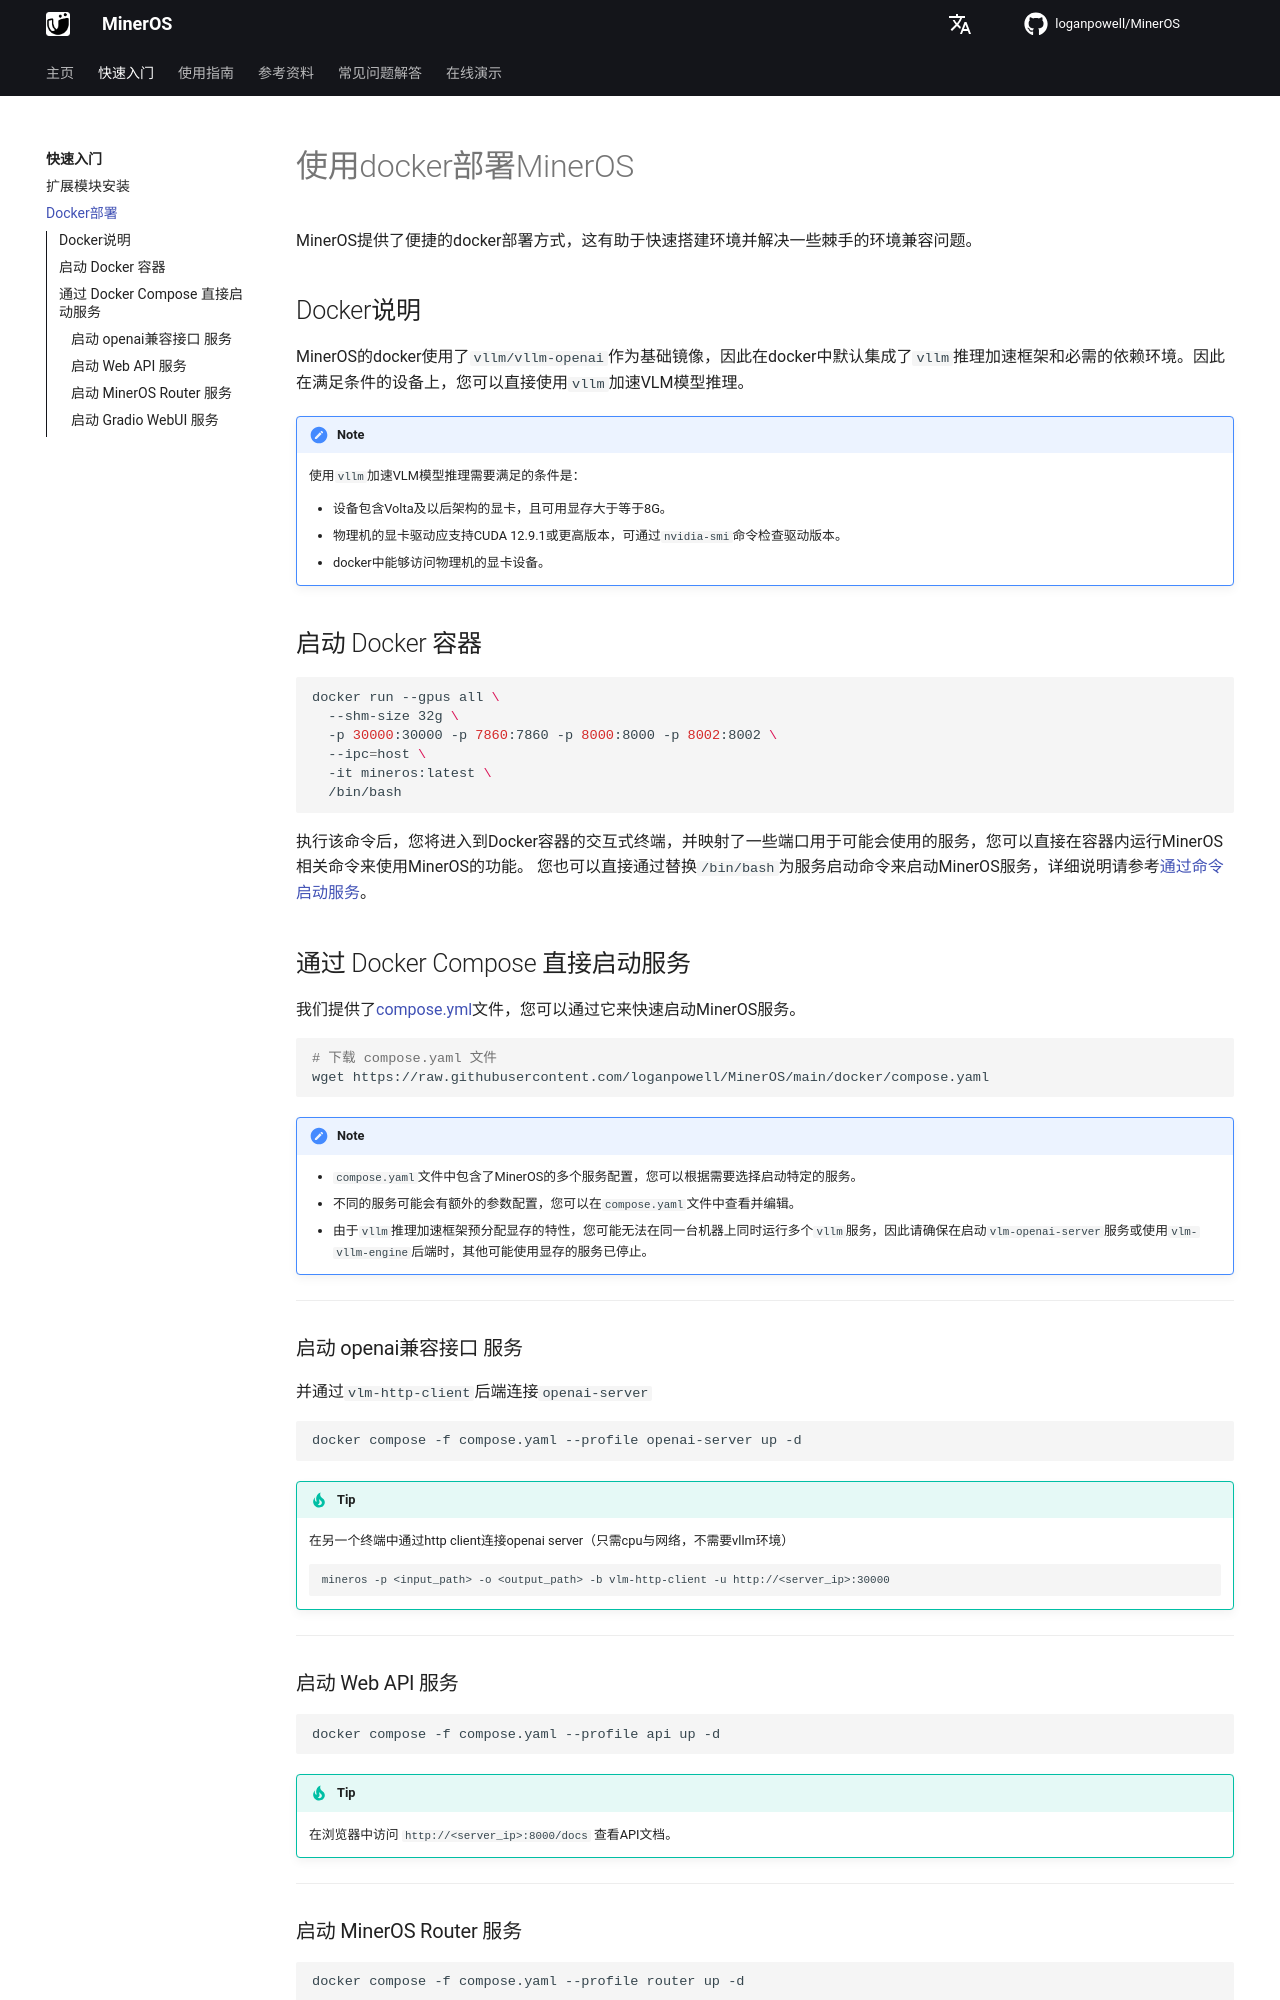

repository: loganpowell/MinerOS · page: zh/quick_start/docker_deployment/index.html · generator: mkdocs

# 使用docker部署MinerOS

MinerOS提供了便捷的docker部署方式，这有助于快速搭建环境并解决一些棘手的环境兼容问题。

## Docker说明

MinerOS的docker使用了`vllm/vllm-openai`作为基础镜像，因此在docker中默认集成了`vllm`推理加速框架和必需的依赖环境。因此在满足条件的设备上，您可以直接使用`vllm`加速VLM模型推理。

> [!NOTE]
> 使用`vllm`加速VLM模型推理需要满足的条件是：
>
> - 设备包含Volta及以后架构的显卡，且可用显存大于等于8G。
> - 物理机的显卡驱动应支持CUDA 12.9.1或更高版本，可通过`nvidia-smi`命令检查驱动版本。
> - docker中能够访问物理机的显卡设备。

## 启动 Docker 容器

```bash
docker run --gpus all \
  --shm-size 32g \
  -p 30000:30000 -p 7860:7860 -p 8000:8000 -p 8002:8002 \
  --ipc=host \
  -it mineros:latest \
  /bin/bash
```

执行该命令后，您将进入到Docker容器的交互式终端，并映射了一些端口用于可能会使用的服务，您可以直接在容器内运行MinerOS相关命令来使用MinerOS的功能。
您也可以直接通过替换`/bin/bash`为服务启动命令来启动MinerOS服务，详细说明请参考[通过命令启动服务](https://loganpowell.github.io/MinerOS/zh/usage/quick_usage/#apiwebuihttp-clientserver)。

## 通过 Docker Compose 直接启动服务

我们提供了[compose.yml](https://github.com/loganpowell/MinerOS/blob/main/docker/compose.yaml)文件，您可以通过它来快速启动MinerOS服务。

```bash
# 下载 compose.yaml 文件
wget https://raw.githubusercontent.com/loganpowell/MinerOS/main/docker/compose.yaml
```

> [!NOTE]
>
> - `compose.yaml`文件中包含了MinerOS的多个服务配置，您可以根据需要选择启动特定的服务。
> - 不同的服务可能会有额外的参数配置，您可以在`compose.yaml`文件中查看并编辑。
> - 由于`vllm`推理加速框架预分配显存的特性，您可能无法在同一台机器上同时运行多个`vllm`服务，因此请确保在启动`vlm-openai-server`服务或使用`vlm-vllm-engine`后端时，其他可能使用显存的服务已停止。

---

### 启动 openai兼容接口 服务

并通过`vlm-http-client`后端连接`openai-server`

```bash
docker compose -f compose.yaml --profile openai-server up -d
```

> [!TIP]
> 在另一个终端中通过http client连接openai server（只需cpu与网络，不需要vllm环境）
>
> ```bash
> mineros -p <input_path> -o <output_path> -b vlm-http-client -u http://<server_ip>:30000
> ```

---
